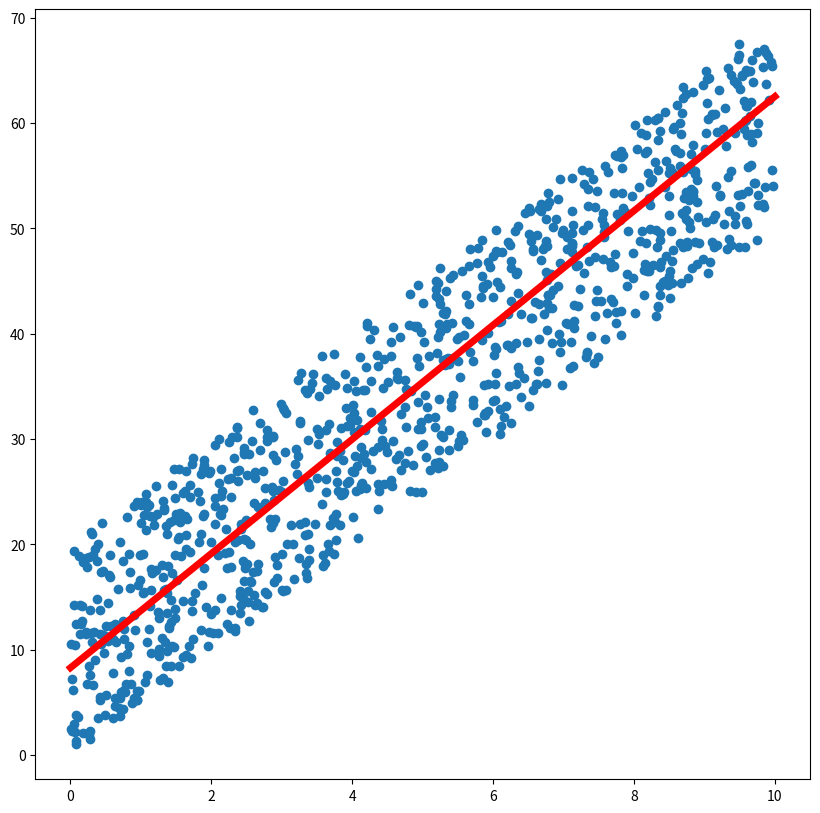

Generate this figure with matplotlib:
import numpy as np
import matplotlib.pyplot as plt

plt.rcParams["figure.figsize"] = (10, 10)
n = 1000
X = np.random.rand(n) * 10
Y = 5 * X + np.random.rand(n) * 20
fig, ax = plt.subplots()
ax.scatter(X, Y)

point = np.zeros(2)
eps = 10e-6
lr = 1
v = np.zeros(2)
alpha = 0.1


def gradient(point, j, X):
    return np.array(
        [2 * X[j] * (point[0] * X[j] + point[1] - Y[j]),
         2 * (point[0] * X[j] + point[1] - Y[j])])


s = 0
for epoch in range(1, 100):
    j = np.random.randint(0, n)
    gr = gradient(point, j, X)
    s = alpha * s + (1 - alpha) * (gr * gr)
    point = point - lr * gr / (np.sqrt(s + eps))
print(point)
ax.plot([0, 10], [point[1], 10 * point[0] + point[1]], color='red', linewidth=5)
plt.show()
